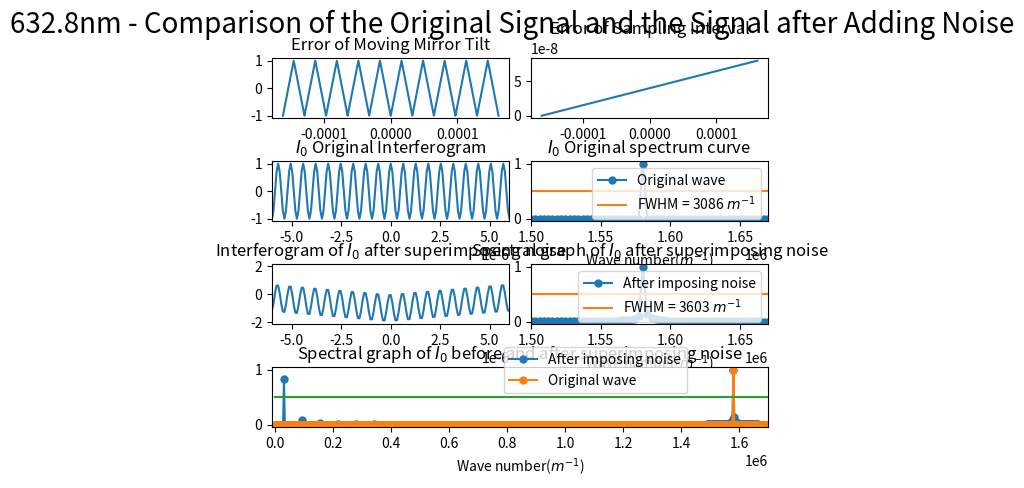

Python code for this plot:
import numpy as np
import matplotlib.pyplot as plt
from scipy.fftpack import fft
from pylab import *
import matplotlib.gridspec as gridspec
import random
from scipy import signal

##########################################################################
# 本程序模拟动镜倾斜误差影响下的傅里叶变换光谱测量系统的光谱测量曲线
# 程序具体参数如下：
#   - 采样间隔选取 79.1nm
#   - 干涉图波长选取 632.8nm
#   - 干涉图采样点数选取 2^12（该点数下仿真图像最佳）
#   - 本实验只叠加两种正弦噪声噪声
#   - 实验目的在于模拟不同频率的正弦噪声对信号的影响
##########################################################################

def GetFFT(I0, Iw0, n0):
    Y0 = 2*abs(fft(I0,n0))
    Y0_max = max(Y0);
    Y0 = Y0/Y0_max
    Y0 = Y0[:int(n0/2)]

    Yw0 = 2*abs(fft(Iw0,n0))
    Yw0_max = max(Yw0);
    Yw0 = Yw0/Yw0_max
    Yw0 = Yw0[:int(n0/2)]
    return Y0, Yw0

# 波长为632.8nm
laimda0 = 632.8*10**(-9)
# 79.1nm的采样间隔 
i = 79.1*10**(-9)
# 中心点的采样频
sigma0 = 1/laimda0
p1 = (-1)*(2**11)*79.1*10**(-9)
# 2**n个点 
p2 = (2**11-1)*79.1*10**(-9)
# 无补零 
x0 = np.arange(p1, p2, i)
n0 = n1 = 2**(int(np.log2(len(x0)))+1)
print("n0 length = %d" %n0)

######################################################
#  此部分为叠加正弦噪声
######################################################
noise_linear1 = linspace(0,1,len(x0))
sig = np.sin(2 * np.pi * 10 * noise_linear1)
noise1 = signal.sawtooth(2 * np.pi * 10 * noise_linear1, 0.5)

noise2 = linspace(0,i,len(x0))

I0 = np.cos(2*np.pi*sigma0*x0)
I00 = np.cos(2*np.pi*sigma0*(x0 + noise2))
# Iw0 = I0 + noise1
Iw0 = I00 + noise1

Y0, Yw0 = GetFFT(I0, Iw0, n0)

# 设置频谱图的横坐标
fs_0 = 1/i*np.arange(n0/2)/n0

best_Y0_average_range = 0.5*np.ones((Y0.size, 1))
best_Y1_average_range = 0.5*np.ones((Y0.size, 1))

gs = gridspec.GridSpec(4, 8)
gs.update(wspace=0.5, hspace=0.7)



figure(1)
subplot(gs[0, 0:4])
plt.plot(x0, noise1)
# plt.xlim(-6*(10**(-6)), 6*(10**(-6)))
plt.title("Error of Moving Mirror Tilt")


subplot(gs[0, 4:8])
plt.plot(x0, noise2)
plt.title("Error of Sampling Interval")



subplot(gs[1, 0:4])
plt.plot(x0, I0)
plt.xlim(-6*(10**(-6)), 6*(10**(-6)))
plt.title("$I_0$ Original Interferogram")


subplot(gs[1, 4:8])
Y0_pic1, = plt.plot(fs_0, Y0, marker='o', ms=5)
bf, = plt.plot(fs_0,best_Y0_average_range)
plt.legend(handles=[Y0_pic1, bf],labels=['Original wave', 'FWHM = 3086 $m^{-1}$'], loc='upper right')
plt.title("$I_0$ Original spectrum curve")
plt.xlim(1.50*(10**6), 1.67*(10**6))
plt.xlabel('Wave number($m^{-1}$)')

subplot(gs[2, 0:4])
plt.plot(x0, Iw0)
plt.xlim(-6*(10**(-6)), 6*(10**(-6)))
plt.title("Interferogram of $I_0$ after superimposing noise")

subplot(gs[2, 4:8])
Yw0_pic1, = plt.plot(fs_0, Yw0, marker='o', ms=5)
# bf, = plt.plot(fs_0,best_Y0_average_range)
bf, = plt.plot(fs_0,best_Y1_average_range)
# plt.legend(handles=[Yw0_pic1, bf],labels=[r'After imposing noise', 'FWHM = 3506 $m^{-1}$'], loc='upper right')
plt.legend(handles=[Yw0_pic1, bf],labels=[r'After imposing noise', 'FWHM = 3603 $m^{-1}$'], loc='upper right')
plt.title("Spectral graph of $I_0$ after superimposing noise")
plt.xlim(1.50*(10**6), 1.67*(10**6))
# plt.xlim(0.07098*(10**6), 0.1235*(10**6))
plt.xlabel('Wave number($m^{-1}$)')


subplot(gs[3, :8])

Yw0_pic1, = plt.plot(fs_0, Yw0, marker='o', ms=5)
Y0_pic1, = plt.plot(fs_0, Y0, marker='o', ms=5)
bf, = plt.plot(fs_0,best_Y0_average_range)
plt.legend(handles=[ Yw0_pic1, Y0_pic1, bf],labels=[r'After imposing noise', 'Original wave'], bbox_to_anchor=(0.85,0.45), loc='best')
plt.xlim(-10000, 1.7*(10**6))
plt.xlabel('Wave number($m^{-1}$)')
plt.title("Spectral graph of $I_0$ before and after superimposing noise")

plt.suptitle("632.8nm - Comparison of the Original Signal and the Signal after Adding Noise", fontsize = 20)


plt.show()
